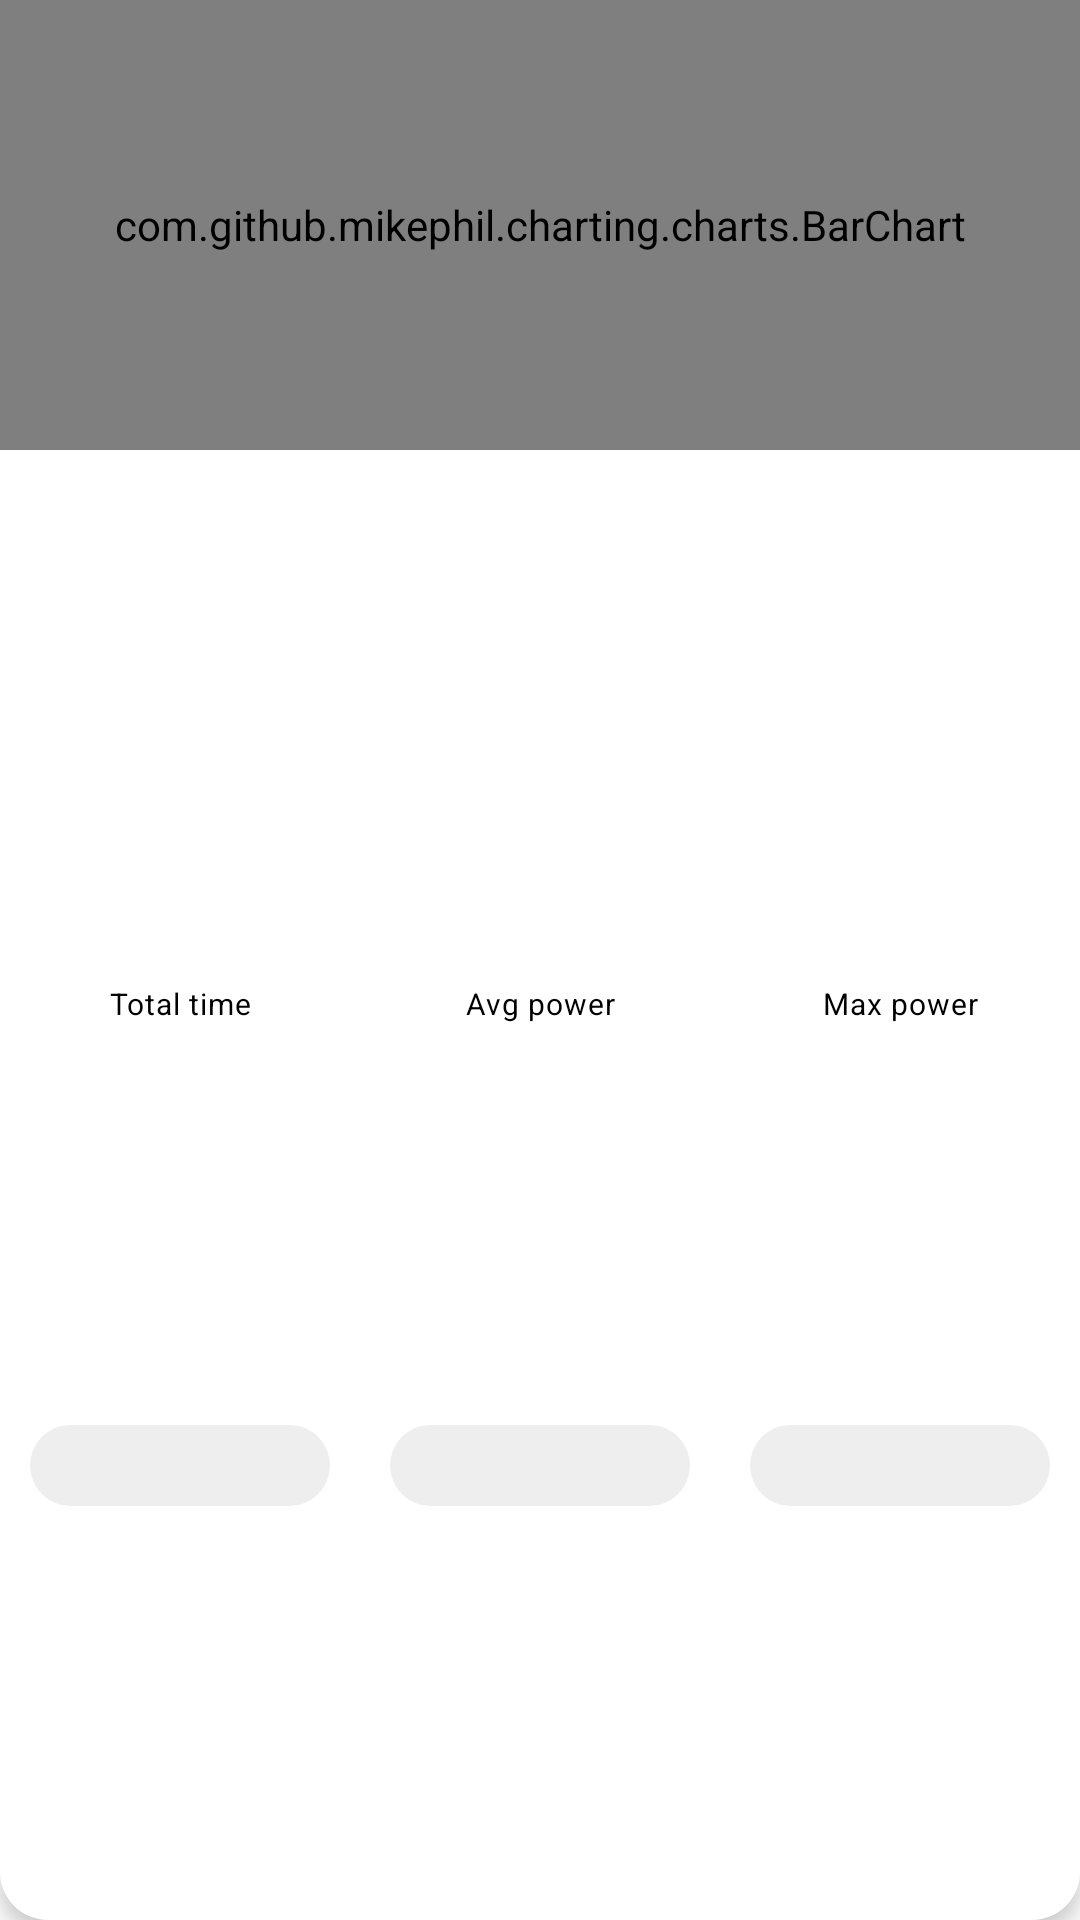

Reconstruct the res/layout file that produces this screen, plus the resources it refers to.
<!-- AndroidManifest.xml: application theme AppTheme -->
<!-- res/layout/card_program_info.xml -->
<?xml version="1.0" encoding="utf-8"?>
<androidx.constraintlayout.widget.ConstraintLayout xmlns:android="http://schemas.android.com/apk/res/android"
        xmlns:app="http://schemas.android.com/apk/res-auto"
        xmlns:tool="http://schemas.android.com/tools"
        android:layout_width="320dp"
        android:layout_height="wrap_content"
        android:layout_marginVertical="@dimen/margin_small_extra"
        android:layout_gravity="center_horizontal"
        android:background="@drawable/bg_view_on_primary_rounded_medium"
        android:layout_marginHorizontal="@dimen/margin_pre_regular"
        android:clickable="true"
        android:elevation="4dp">

    <com.github.mikephil.charting.charts.BarChart
            android:id="@+id/program_bc"
            android:layout_width="match_parent"
            android:layout_height="150dp"
            android:background="@drawable/bg_view_surface_top_rounded_medium"
            app:layout_constraintEnd_toEndOf="parent"
            app:layout_constraintStart_toStartOf="parent"
            app:layout_constraintTop_toTopOf="parent"
            tool:ignore="ContentDescription" />

    <TextView
            android:id="@+id/program_name_tv"
            style="@style/Body1.Bold.onSurface"
            android:layout_width="match_parent"
            android:layout_height="wrap_content"
            android:layout_marginHorizontal="@dimen/margin_regular"
            android:layout_marginTop="@dimen/margin_regular"
            android:ellipsize="end"
            android:maxLines="1"
            app:layout_constraintTop_toBottomOf="@id/program_bc"
            tool:text="Awesome workout" />

    <TextView
            android:id="@+id/program_duration_hint_tv"
            style="@style/Caption.onSurface"
            android:layout_width="wrap_content"
            android:layout_height="wrap_content"
            android:layout_marginTop="@dimen/margin_pre_regular"
            android:gravity="center"
            android:paddingHorizontal="@dimen/margin_pre_regular"
            android:paddingVertical="@dimen/margin_small_extra"
            android:text="@string/card_program_total_time"
            app:layout_constraintBottom_toTopOf="@id/program_duration_tv"
            app:layout_constraintEnd_toEndOf="@id/program_duration_tv"
            app:layout_constraintStart_toStartOf="@id/program_duration_tv"
            app:layout_constraintTop_toBottomOf="@id/program_name_tv"
            app:layout_constraintVertical_bias="1" />

    <TextView
            android:id="@+id/program_duration_tv"
            style="@style/Body2.Bold.onSurface"
            android:layout_width="0dp"
            android:layout_height="wrap_content"
            android:layout_marginHorizontal="@dimen/margin_pre_regular"
            android:layout_marginBottom="@dimen/margin_small"
            android:background="@drawable/bg_badge"
            android:gravity="center"
            android:paddingHorizontal="@dimen/margin_pre_regular"
            android:paddingVertical="@dimen/margin_small_extra"
            app:layout_constraintBottom_toBottomOf="parent"
            app:layout_constraintEnd_toStartOf="@id/program_avg_power_tv"
            app:layout_constraintHorizontal_weight="1"
            app:layout_constraintStart_toStartOf="parent"
            app:layout_constraintTop_toBottomOf="@id/program_duration_hint_tv"
            tool:text="@tools:sample/date/hhmmss" />

    <TextView
            android:id="@+id/program_avg_power_hint_tv"
            style="@style/Caption.onSurface"
            android:layout_width="wrap_content"
            android:layout_height="wrap_content"
            android:layout_marginTop="@dimen/margin_pre_regular"
            android:gravity="center"
            android:paddingHorizontal="@dimen/margin_pre_regular"
            android:paddingVertical="@dimen/margin_small_extra"
            android:text="@string/card_program_power_avg"
            app:layout_constraintBottom_toTopOf="@id/program_avg_power_tv"
            app:layout_constraintEnd_toEndOf="@id/program_avg_power_tv"
            app:layout_constraintStart_toStartOf="@id/program_avg_power_tv"
            app:layout_constraintTop_toBottomOf="@id/program_name_tv"
            app:layout_constraintVertical_bias="1" />

    <TextView
            android:id="@+id/program_avg_power_tv"
            style="@style/Body2.Bold.onSurface"
            android:layout_width="0dp"
            android:layout_height="wrap_content"
            android:layout_marginHorizontal="@dimen/margin_pre_regular"
            android:layout_marginBottom="@dimen/margin_small"
            android:background="@drawable/bg_badge"
            android:gravity="center"
            android:paddingHorizontal="@dimen/margin_pre_regular"
            android:paddingVertical="@dimen/margin_small_extra"
            app:layout_constraintBottom_toBottomOf="parent"
            app:layout_constraintEnd_toStartOf="@id/program_max_power_tv"
            app:layout_constraintHorizontal_weight="1"
            app:layout_constraintStart_toEndOf="@id/program_duration_tv"
            app:layout_constraintTop_toBottomOf="@id/program_avg_power_hint_tv"
            tool:text="222 W" />

    <TextView
            android:id="@+id/program_max_power_hint_tv"
            style="@style/Caption.onSurface"
            android:layout_width="wrap_content"
            android:layout_height="wrap_content"
            android:layout_marginTop="@dimen/margin_pre_regular"
            android:gravity="center"
            android:paddingHorizontal="@dimen/margin_pre_regular"
            android:paddingVertical="@dimen/margin_small_extra"
            android:text="@string/card_program_power_max"
            app:layout_constraintBottom_toTopOf="@id/program_max_power_tv"
            app:layout_constraintEnd_toEndOf="@id/program_max_power_tv"
            app:layout_constraintStart_toStartOf="@id/program_max_power_tv"
            app:layout_constraintTop_toBottomOf="@id/program_name_tv"
            app:layout_constraintVertical_bias="1" />

    <TextView
            android:id="@+id/program_max_power_tv"
            style="@style/Body2.Bold.onSurface"
            android:layout_width="0dp"
            android:layout_height="wrap_content"
            android:layout_marginHorizontal="@dimen/margin_pre_regular"
            android:layout_marginBottom="@dimen/margin_small"
            android:background="@drawable/bg_badge"
            android:gravity="center"
            android:paddingHorizontal="@dimen/margin_pre_regular"
            android:paddingVertical="@dimen/margin_small_extra"
            app:layout_constraintBottom_toBottomOf="parent"
            app:layout_constraintEnd_toEndOf="parent"
            app:layout_constraintHorizontal_chainStyle="spread_inside"
            app:layout_constraintHorizontal_weight="1"
            app:layout_constraintStart_toEndOf="@id/program_avg_power_tv"
            app:layout_constraintTop_toBottomOf="@id/program_max_power_hint_tv"
            tool:text="999 W" />

</androidx.constraintlayout.widget.ConstraintLayout>
<!-- resources referenced by this layout -->
<resources>
  <dimen name="margin_pre_regular">10dp</dimen>
  <dimen name="margin_regular">12dp</dimen>
  <dimen name="margin_small">8dp</dimen>
  <dimen name="margin_small_extra">4dp</dimen>
  <!-- drawable bg_badge (drawable) -->
  <?xml version="1.0" encoding="utf-8"?>
  <shape xmlns:android="http://schemas.android.com/apk/res/android"
          android:shape="rectangle">
      <corners android:radius="100dp" />
      <solid android:color="?attr/colorSurface" />
  </shape>
  <!-- drawable bg_view_on_primary_rounded_medium (drawable) -->
  <?xml version="1.0" encoding="utf-8"?>
  <ripple xmlns:android="http://schemas.android.com/apk/res/android"
          android:color="@color/color_central">
      <item>
          <shape android:shape="rectangle">
              <corners android:radius="@dimen/radius_medium" />
              <solid android:color="?attr/colorOnPrimary" />
          </shape>
      </item>
  </ripple>
  <!-- drawable bg_view_surface_top_rounded_medium (drawable) -->
  <?xml version="1.0" encoding="utf-8"?>
  <ripple xmlns:android="http://schemas.android.com/apk/res/android"
          android:color="@color/color_central">
      <item>
          <shape android:shape="rectangle">
              <corners
                      android:topLeftRadius="@dimen/radius_medium"
                      android:topRightRadius="@dimen/radius_medium" />
              <solid android:color="?attr/colorSurface" />
          </shape>
      </item>
  </ripple>
  <string name="card_program_power_avg">Avg power</string>
  <string name="card_program_power_max">Max power</string>
  <string name="card_program_total_time">Total time</string>
  <style name="Body1.Bold.onSurface">
          <item name="android:textColor">?attr/colorOnSurface</item>
      </style>
  <style name="Body2.Bold.onSurface">
          <item name="android:textColor">?attr/colorOnSurface</item>
      </style>
  <style name="Caption.onSurface">
          <item name="android:textColor">?attr/colorOnSurface</item>
      </style>
  <style name="AppTheme" parent="Theme.MaterialComponents.Light.NoActionBar">
          <item name="colorPrimary">@color/color_central</item>
          <item name="colorOnPrimary">@color/pure_white</item>
          <item name="colorSurface">@color/color_deeper</item>
          <item name="colorOnSurface">@color/full_black</item>
          <item name="colorAccent">@color/color_lighter</item>
          <item name="colorOnBackground">@color/color_cooler</item>
          <item name="android:colorBackground">@color/pure_white</item>
          <item name="bottomSheetDialogTheme">@style/AppBottomSheetDialogTheme</item>
      </style>
  <color name="color_central">#7d52ff</color>
  <dimen name="radius_medium">16dp</dimen>
  <color name="pure_white">#ffffff</color>
  <color name="color_deeper">#EEEEEE</color>
  <color name="full_black">#000000</color>
  <color name="color_lighter">#b581ff</color>
  <color name="color_cooler">#DEDEDE</color>
  <style name="AppBottomSheetDialogTheme" parent="@style/ThemeOverlay.MaterialComponents.BottomSheetDialog">
          <item name="bottomSheetStyle">@style/RoundedBottomSheet</item>
          <item name="android:colorBackground">@color/color_deeper</item>
      </style>
  <style name="RoundedBottomSheet" parent="Widget.Design.BottomSheet.Modal">
          <item name="android:background">@drawable/bg_bottom_sheet_dialog</item>
      </style>
  <!-- drawable bg_bottom_sheet_dialog (drawable) -->
  <?xml version="1.0" encoding="utf-8"?>
  <shape xmlns:android="http://schemas.android.com/apk/res/android"
          android:shape="rectangle">
      <solid android:color="@color/pure_white" />
      <corners
              android:topLeftRadius="@dimen/radius_large"
              android:topRightRadius="@dimen/radius_large" />
  </shape>
  <dimen name="radius_large">20dp</dimen>
</resources>
